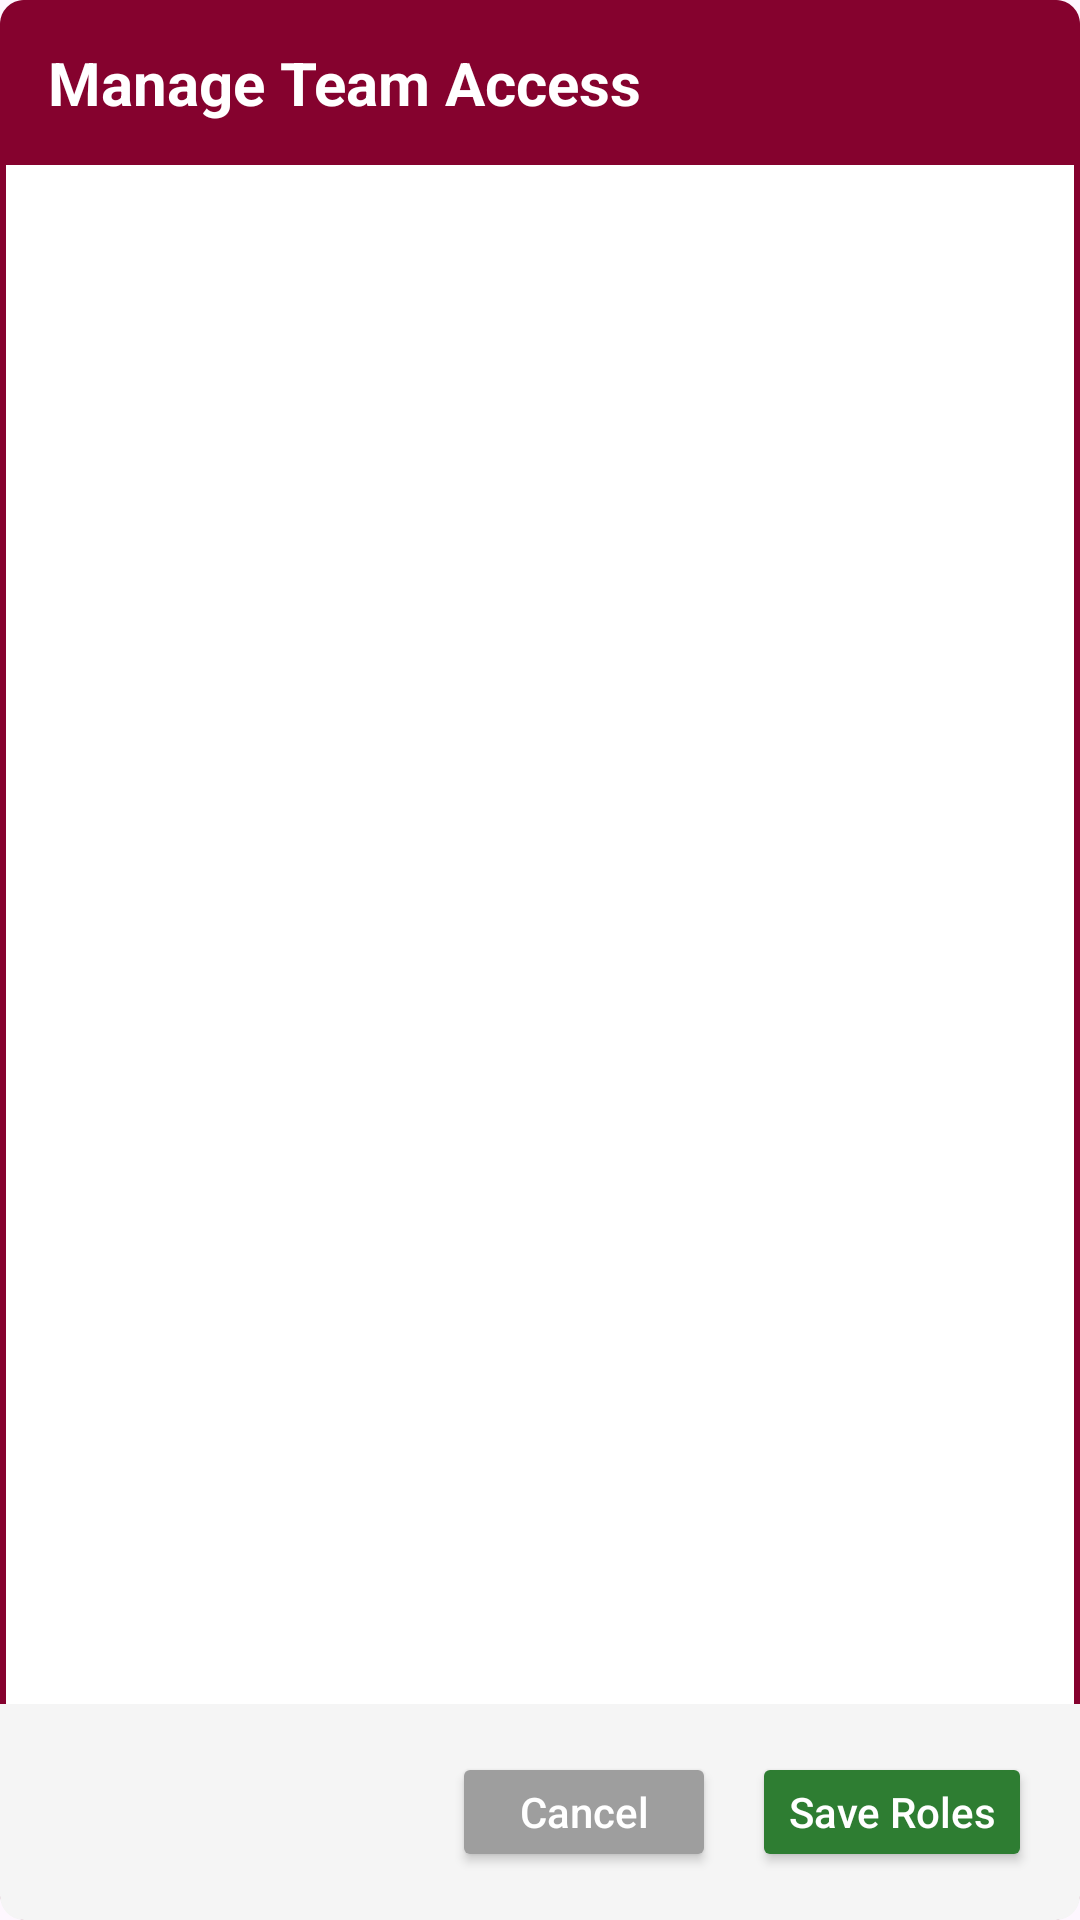

Write the Android layout XML for this screen, with the resource values it uses.
<!-- AndroidManifest.xml: application theme Theme.TripExpenseManager -->
<!-- res/layout/dialog_manage_access.xml -->
<?xml version="1.0" encoding="utf-8"?>
<LinearLayout xmlns:android="http://schemas.android.com/apk/res/android"
    android:layout_width="350dp"
    android:layout_height="wrap_content"
    android:orientation="vertical"
    android:background="@drawable/dialog_bg"
    android:layout_gravity="center"
    android:clipToOutline="true">

    <LinearLayout
        android:layout_width="match_parent"
        android:layout_height="55dp"
        android:background="#85022E"
        android:gravity="center_vertical"
        android:paddingHorizontal="16dp">

        <TextView
            android:layout_width="wrap_content"
            android:layout_height="wrap_content"
            android:text="Manage Team Access"
            android:textColor="#FFFFFF"
            android:textSize="20sp"
            android:textStyle="bold" />
    </LinearLayout>

    <ScrollView
        android:layout_width="match_parent"
        android:layout_height="wrap_content"
        android:layout_weight="1"
        android:padding="16dp">

        <LinearLayout
            android:id="@+id/layout_access_rows"
            android:layout_width="match_parent"
            android:layout_height="wrap_content"
            android:orientation="vertical" />
    </ScrollView>

    <LinearLayout
        android:layout_width="match_parent"
        android:layout_height="wrap_content"
        android:orientation="horizontal"
        android:gravity="end"
        android:padding="16dp"
        android:background="#F5F5F5">

        <Button
            android:id="@+id/btn_dialog_close"
            android:layout_width="wrap_content"
            android:layout_height="40dp"
            android:layout_marginEnd="12dp"
            android:backgroundTint="#9E9E9E"
            android:text="Cancel"
            android:textAllCaps="false"
            android:textColor="#FFFFFF" />

        <Button
            android:id="@+id/btn_dialog_save_access"
            android:layout_width="wrap_content"
            android:layout_height="40dp"
            android:backgroundTint="#2E7D32"
            android:text="Save Roles"
            android:textAllCaps="false"
            android:textColor="#FFFFFF" />
    </LinearLayout>
</LinearLayout>
<!-- resources referenced by this layout -->
<resources>
  <!-- drawable dialog_bg (drawable) -->
  <?xml version="1.0" encoding="utf-8"?>
  <shape xmlns:android="http://schemas.android.com/apk/res/android"
      android:shape="rectangle">
      <solid android:color="#FFFFFF" />
      <corners android:radius="8dp" />
      <stroke
          android:width="2dp"
          android:color="#85022E" />
  </shape>
  <style name="Theme.TripExpenseManager" parent="Base.Theme.TripExpenseManager" />
  <style name="Base.Theme.TripExpenseManager" parent="Theme.Material3.Light.NoActionBar">
          <item name="colorControlActivated">#000000</item>
          <item name="colorControlNormal">#808080</item>
          <item name="android:textColorHighlight">#CCCCCC</item>
  
          <item name="checkboxStyle">@style/CustomCheckboxStyle</item>
          <item name="android:datePickerDialogTheme">@style/CustomCalendarTheme</item>
          <item name="android:alertDialogTheme">@style/CustomAlertDialogTheme</item>
  
          <item name="android:windowDrawsSystemBarBackgrounds">true</item>
          <item name="android:statusBarColor">@android:color/transparent</item>
          <item name="android:windowLightStatusBar">true</item>
  
          <item name="android:dropDownListViewStyle">@style/CustomDropDownListView</item>
          <item name="android:spinnerDropDownItemStyle">@style/CustomSpinnerDropDownItem</item>
      </style>
  <style name="CustomCheckboxStyle" parent="Widget.Material3.CompoundButton.CheckBox">
          <item name="buttonTint">@color/checkbox_state_colors</item>
          <item name="android:backgroundTint">#FFFFFF</item>
      </style>
  <style name="CustomCalendarTheme" parent="Theme.Material3.Light.Dialog">
          <item name="colorPrimary">#85022E</item>
          <item name="colorOnPrimary">#FFFFFF</item>
          <item name="colorAccent">#85022E</item>
  
          <item name="buttonBarPositiveButtonStyle">@style/CalendarWhiteTextButton</item>
          <item name="buttonBarNegativeButtonStyle">@style/CalendarWhiteTextButton</item>
      </style>
  <style name="CustomAlertDialogTheme" parent="Theme.Material3.Light.Dialog.Alert">
          <item name="android:background">#FFFFFF</item>
          <item name="colorPrimary">#85022E</item>
          <item name="colorAccent">#85022E</item>
          <item name="android:textColorPrimary">#000000</item>
          <item name="android:textColorSecondary">#424242</item>
          <item name="buttonBarPositiveButtonStyle">@style/AlertDialogButtonBoldBlack</item>
          <item name="buttonBarNegativeButtonStyle">@style/AlertDialogButtonBoldBlack</item>
      </style>
  <style name="CustomDropDownListView" parent="Widget.AppCompat.ListView.DropDown">
          <item name="android:background">#FFFFFF</item>
          <item name="android:elevation">4dp</item>
      </style>
  <style name="CustomSpinnerDropDownItem" parent="Widget.AppCompat.DropDownItem.Spinner">
          <item name="android:textColor">#000000</item>
          <item name="android:background">#FFFFFF</item>
      </style>
  <style name="CalendarWhiteTextButton" parent="Widget.Material3.Button.TextButton">
          <item name="android:textColor">#FFFFFF</item>
          <item name="android:textStyle">bold</item>
      </style>
  <style name="AlertDialogButtonBoldBlack" parent="Widget.Material3.Button.TextButton">
          <item name="android:textColor">#000000</item>
          <item name="android:textStyle">bold</item>
      </style>
</resources>
